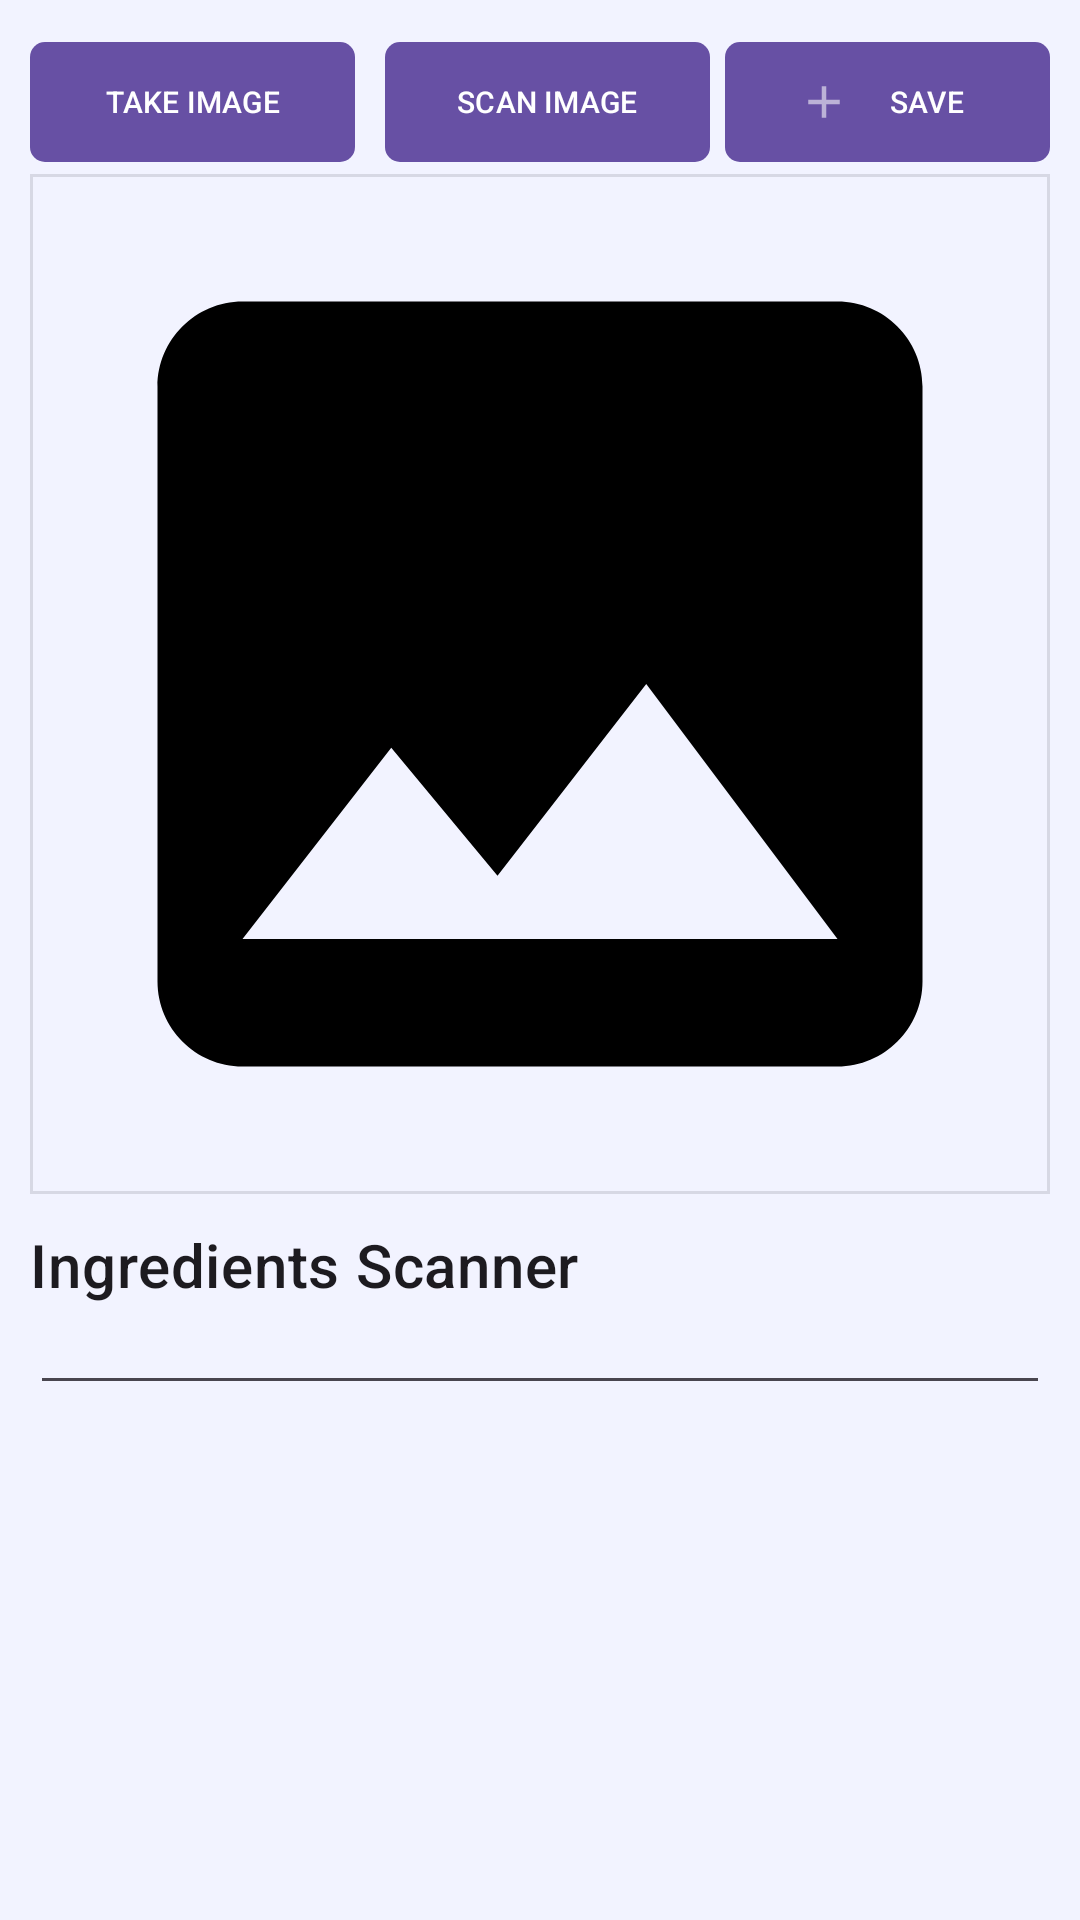

Produce the Android XML layout that renders to this screen, including the resource entries it uses.
<!-- AndroidManifest.xml: application theme Theme.FoodTracker -->
<!-- res/layout/activity_ocr_scan.xml -->
<?xml version="1.0" encoding="utf-8"?>
<LinearLayout xmlns:android="http://schemas.android.com/apk/res/android"
    xmlns:app="http://schemas.android.com/apk/res-auto"
    xmlns:tools="http://schemas.android.com/tools"
    android:layout_width="match_parent"
    android:layout_height="match_parent"
    android:orientation="vertical"
    android:padding="10dp"
    tools:context=".MainActivity"
    android:background="#f2f3ff">

    <LinearLayout
        android:layout_width="match_parent"
        android:layout_height="wrap_content"
        android:orientation="horizontal">

        <com.google.android.material.button.MaterialButton
            android:id="@+id/inputImageBtn"
            android:layout_width="match_parent"
            android:layout_height="match_parent"
            android:layout_marginEnd="5dp"
            android:layout_weight="1"
            android:text="TAKE IMAGE"
            android:textSize="10dp"
            app:cornerRadius="5dp"
            app:icon="@drawable/baseline_add_a_photo_24" />

        <com.google.android.material.button.MaterialButton
            android:id="@+id/recognizeTextBtn"
            android:layout_width="match_parent"
            app:cornerRadius="5dp"
            android:text="SCAN IMAGE"
            android:textSize="10dp"
            android:layout_marginStart="5dp"
            android:layout_height="match_parent"
            android:layout_weight="1"
            app:icon="@drawable/baseline_document_scanner_24"/>

        <com.google.android.material.button.MaterialButton
            android:id="@+id/saveIngredients"
            android:layout_width="match_parent"
            android:layout_height="match_parent"
            android:layout_marginStart="5dp"
            android:layout_weight="1"
            android:text="SAVE"
            android:textSize="10dp"
            app:cornerRadius="5dp"
            app:icon="@drawable/addbutton" />
    </LinearLayout>

    <ScrollView
        android:layout_width="match_parent"
        android:layout_height="570dp">

        <LinearLayout

            android:layout_width="match_parent"
            android:layout_height="wrap_content"
            android:orientation="vertical">

            <com.google.android.material.imageview.ShapeableImageView
                android:id="@+id/imageIv"
                android:layout_width="match_parent"
                android:layout_height="wrap_content"
                android:adjustViewBounds="true"
                android:src="@drawable/baseline_image_24"
                app:strokeWidth="2dp" />

            <TextView
                style="@style/TextAppearance.MaterialComponents.Headline6"
                android:layout_width="match_parent"
                android:layout_height="wrap_content"
                android:layout_marginTop="10dp"
                android:text="Ingredients Scanner" />

            <EditText
                android:id="@+id/recognizedTextEt"
                android:layout_width="match_parent"
                android:layout_height="wrap_content"
                android:textSize="12sp" />


        </LinearLayout>
    </ScrollView>

    <androidx.constraintlayout.widget.ConstraintLayout
        android:layout_width="match_parent"
        android:layout_height="match_parent">

        <Button
            android:id="@+id/cancelocr"
            android:layout_width="wrap_content"
            android:layout_height="wrap_content"
            android:text="Cancel"
            app:layout_constraintBottom_toBottomOf="parent"
            app:layout_constraintEnd_toEndOf="parent"
            app:layout_constraintStart_toStartOf="parent"
            app:layout_constraintTop_toTopOf="parent"
            app:layout_constraintVertical_bias="0.269" />
    </androidx.constraintlayout.widget.ConstraintLayout>


</LinearLayout>
<!-- resources referenced by this layout -->
<resources>
  <!-- drawable addbutton (drawable) -->
  <vector android:alpha="0.56" android:height="24dp"
      android:tint="#00EAFF" android:viewportHeight="24"
      android:viewportWidth="24" android:width="24dp" xmlns:android="http://schemas.android.com/apk/res/android">
      <path android:fillColor="@android:color/white" android:pathData="M19,13h-6v6h-2v-6H5v-2h6V5h2v6h6v2z"/>
  </vector>
  <!-- drawable baseline_image_24 (drawable) -->
  <vector android:height="104dp" android:tint="#000000"
      android:viewportHeight="24" android:viewportWidth="24"
      android:width="104dp" xmlns:android="http://schemas.android.com/apk/res/android">
      <path android:fillColor="@android:color/white" android:pathData="M21,19V5c0,-1.1 -0.9,-2 -2,-2H5c-1.1,0 -2,0.9 -2,2v14c0,1.1 0.9,2 2,2h14c1.1,0 2,-0.9 2,-2zM8.5,13.5l2.5,3.01L14.5,12l4.5,6H5l3.5,-4.5z"/>
  </vector>
  <style name="Theme.FoodTracker" parent="Base.Theme.FoodTracker" />
  <style name="Base.Theme.FoodTracker" parent="Theme.Material3.DayNight.NoActionBar">
          
          
      </style>
</resources>
